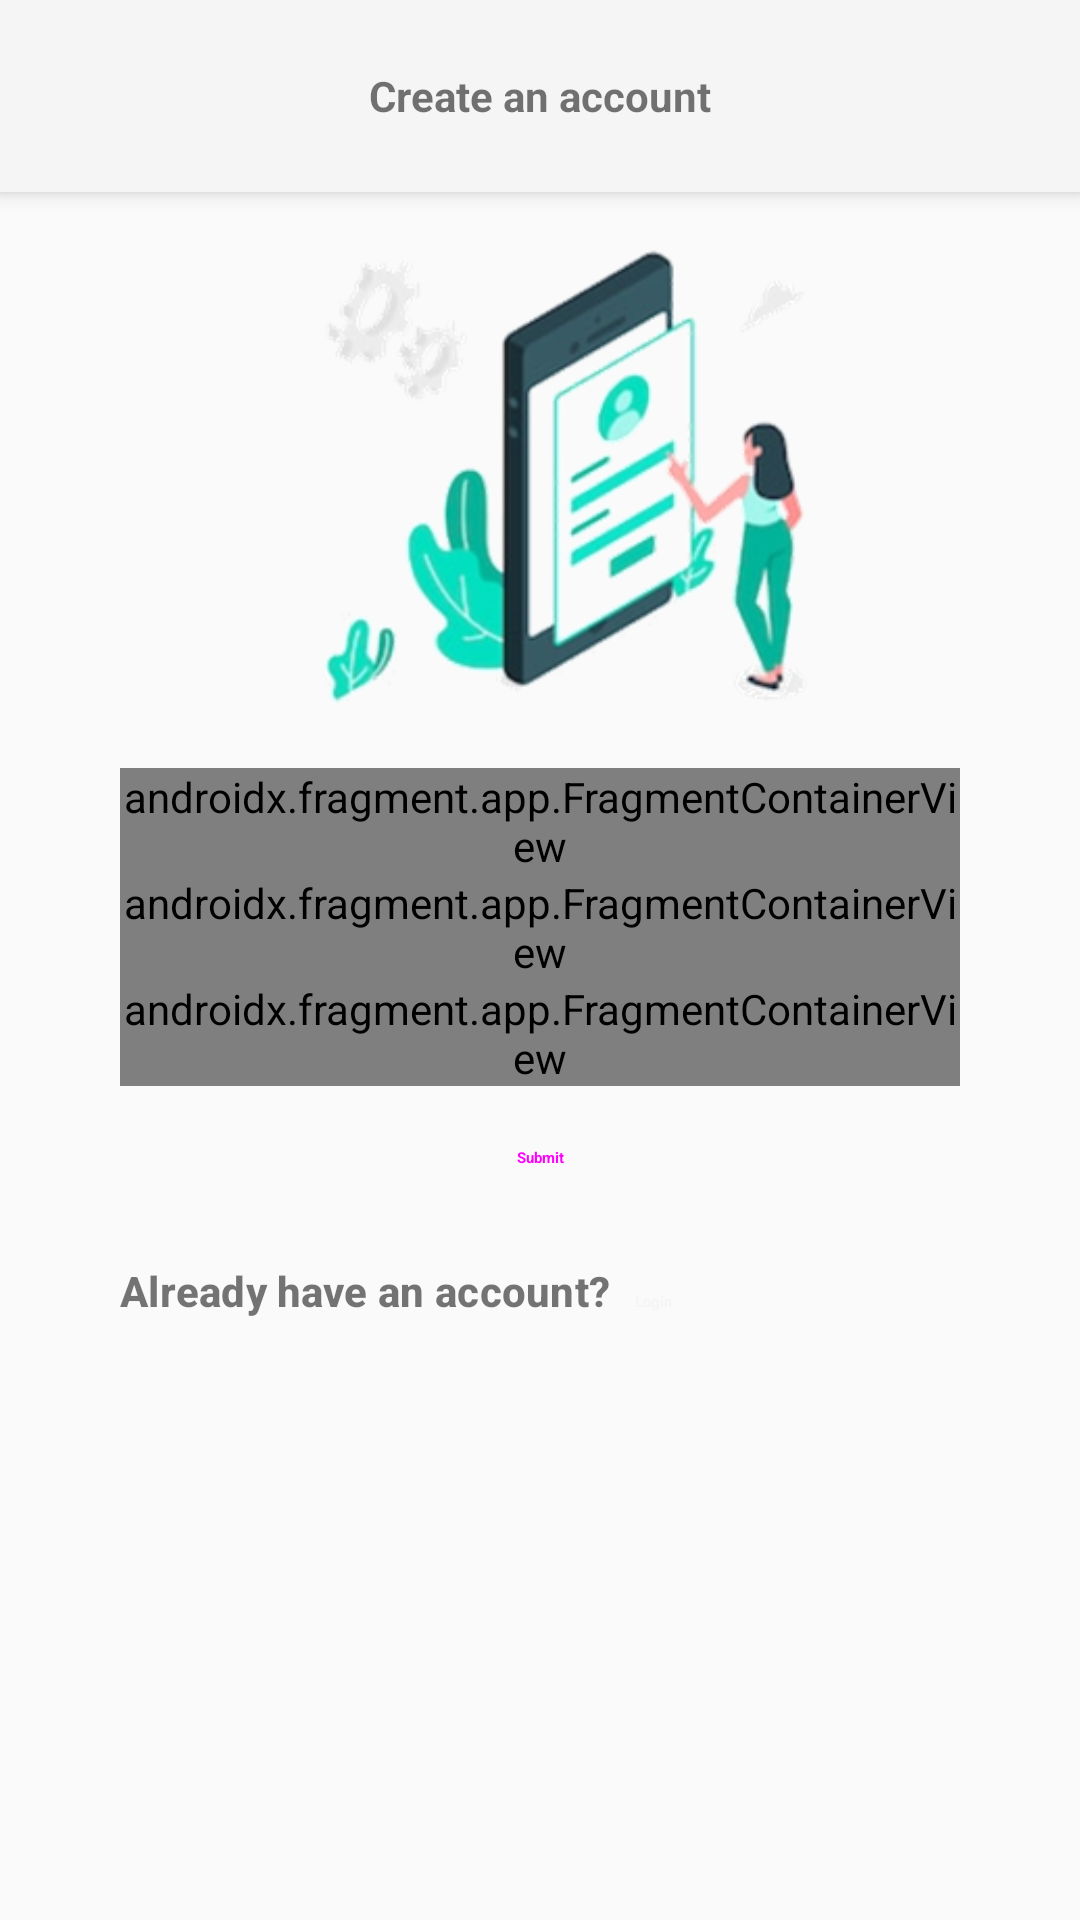

Layout XML and referenced resources for this Android screen:
<!-- AndroidManifest.xml: application theme Theme.AppCompat.Light.NoActionBar -->
<!-- res/layout/activity_create_account.xml -->
<?xml version="1.0" encoding="utf-8"?>
<androidx.constraintlayout.widget.ConstraintLayout
    xmlns:android="http://schemas.android.com/apk/res/android"
    xmlns:app="http://schemas.android.com/apk/res-auto"
    xmlns:tools="http://schemas.android.com/tools"
    android:layout_width="match_parent"
    android:layout_height="match_parent"
    tools:context=".account.activities.CreateAccountActivity">


    <com.google.android.material.appbar.MaterialToolbar
        style="@style/Usege.Bar.TitleBar"
        android:id="@+id/toolbar"
        app:layout_constraintStart_toStartOf="parent"
        app:layout_constraintTop_toTopOf="parent"
        android:layout_height="0dp"
        app:layout_constraintHeight_percent="0.1"
        app:title="@string/create_account" />

    <ImageView
        style="@style/Usege.Image.CenteredWrapImage"
        android:src="@drawable/scr_create_account"
        android:id="@+id/screen_img"
        app:layout_constraintStart_toStartOf="parent"
        app:layout_constraintEnd_toEndOf="parent"
        app:layout_constraintTop_toBottomOf="@id/toolbar"
        android:layout_height="0dp"
        app:layout_constraintHeight_percent="0.3"
        />

    <LinearLayout
        android:layout_width="match_parent"
        android:layout_height="0dp"
        app:layout_constraintHeight_percent="0.6"
        android:layout_marginHorizontal="@dimen/primary_margin_large"
        android:layout_marginBottom="@dimen/primary_margin_large"
        app:layout_constraintStart_toStartOf="parent"
        app:layout_constraintEnd_toEndOf="parent"
        app:layout_constraintTop_toBottomOf="@id/screen_img"
        android:orientation="vertical">

        <androidx.fragment.app.FragmentContainerView
            android:id="@+id/frag_email"
            android:layout_width="match_parent"
            android:layout_height="wrap_content"
            android:name="com.group_1.usege.utilities.view.EditTextFragment"
            android:text="@string/email"
            android:drawableLeft="@drawable/ic_email"/>

        <androidx.fragment.app.FragmentContainerView
            android:id="@+id/frag_password"
            android:layout_width="match_parent"
            android:layout_height="wrap_content"
            android:name="com.group_1.usege.utilities.view.EditTextFragment"
            android:text="@string/password"
            android:drawableLeft="@drawable/ic_password_key"
            app:checkRule="true"
            android:inputType="textPassword"/>

        <androidx.fragment.app.FragmentContainerView
            android:id="@+id/frag_retype"
            android:layout_width="match_parent"
            android:layout_height="wrap_content"
            android:name="com.group_1.usege.utilities.view.EditTextFragment"
            android:text="@string/retype"
            android:drawableLeft="@drawable/ic_password_key"
            android:inputType="textPassword"/>

        <Button
            android:id="@+id/btn_submit"
            style="@style/Widget.MaterialComponents.Button"
            android:layout_width="match_parent"
            android:layout_height="wrap_content"
            android:text="@string/submit" />

        <LinearLayout
            android:layout_width="match_parent"
            android:layout_height="wrap_content"
            android:orientation="horizontal">

            <TextView
                style="@style/Usege.Text.LabelTextView"
                android:text="@string/already_have_account" />

            <Button
                android:id="@+id/btn_login"
                style="@style/Usege.Button.NormalTextButton"
                android:text="@string/login" />
        </LinearLayout>
    </LinearLayout>

</androidx.constraintlayout.widget.ConstraintLayout>
<!-- resources referenced by this layout -->
<resources>
  <dimen name="primary_margin_large">40dp</dimen>
  <!-- drawable scr_create_account: png bitmap (drawable, 63028 bytes) -->
  <string name="already_have_account"><b>Already have an account?</b></string>
  <string name="create_account"><b>Create an account</b></string>
  <string name="email"><b>Email</b></string>
  <string name="login"><b>Login</b></string>
  <string name="password"><b>Password</b></string>
  <string name="retype"><b>Retype</b></string>
  <string name="submit"><b>Submit</b></string>
  <style name="Usege.Bar.TitleBar" parent="Widget.MaterialComponents.Toolbar.Primary">
          <item name="android:layout_width">match_parent</item>
          <item name="android:layout_height">wrap_content</item>
          <item name="titleCentered">true</item>
      </style>
  <style name="Usege.Button.NormalTextButton" parent="Widget.MaterialComponents.Button.TextButton">
          <item name="android:layout_width">wrap_content</item>
          <item name="android:layout_height">wrap_content</item>
          <item name="android:textAlignment">textStart</item>
      </style>
  <style name="Usege.Image.CenteredWrapImage" parent="">
          <item name="android:layout_width">wrap_content</item>
          <item name="android:layout_height">wrap_content</item>
          <item name="android:layout_gravity">center</item>
          <item name="android:adjustViewBounds">true</item>
          <item name="android:scaleType">fitCenter</item>
      </style>
  <style name="Usege.Text.LabelTextView" parent="@style/TextAppearance.Material3.LabelLarge">
          <item name="android:layout_width">wrap_content</item>
          <item name="android:layout_height">wrap_content</item>
          <item name="android:textColor">?attr/colorOnBackground</item>
      </style>
</resources>
